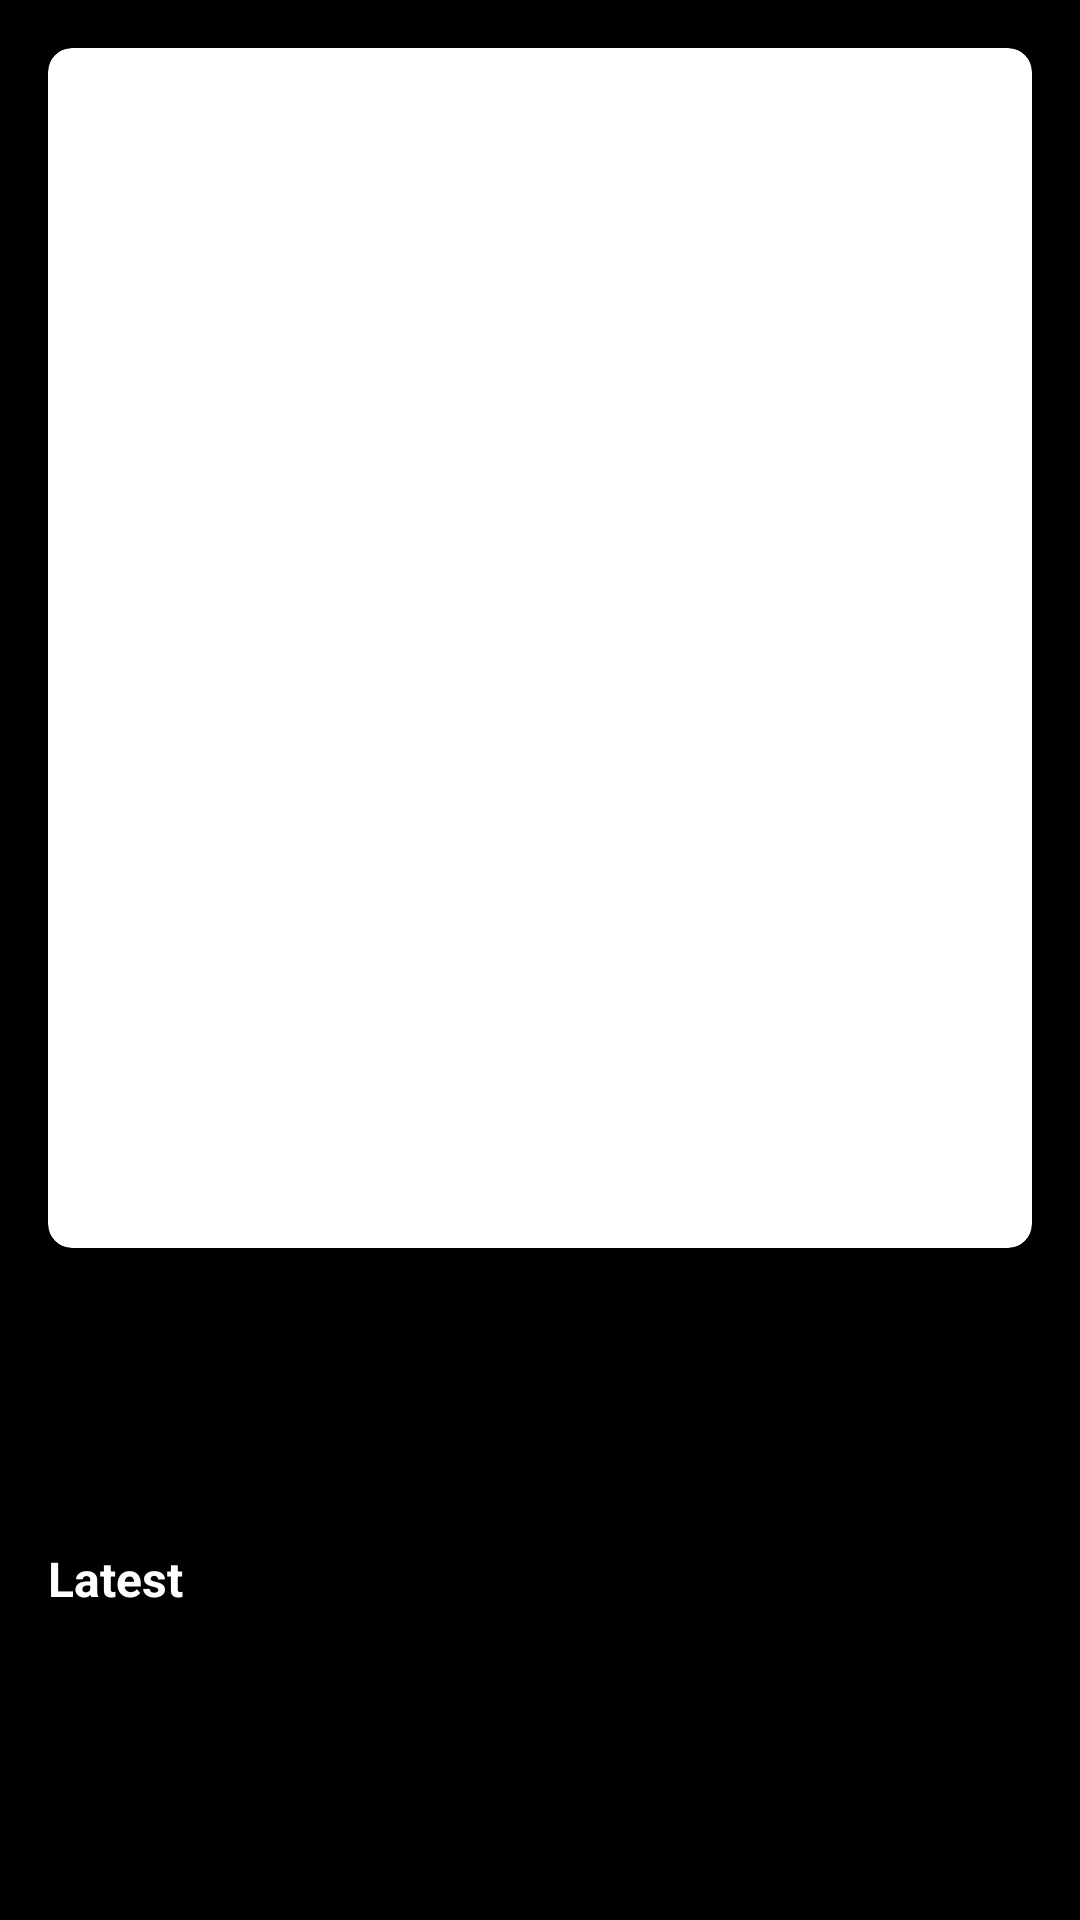

Layout XML and referenced resources for this Android screen:
<!-- AndroidManifest.xml: application theme Theme.Movie -->
<!-- res/layout/fragment_second2.xml -->
<?xml version="1.0" encoding="utf-8"?>
<androidx.core.widget.NestedScrollView xmlns:android="http://schemas.android.com/apk/res/android"
    xmlns:app="http://schemas.android.com/apk/res-auto"
    xmlns:tools="http://schemas.android.com/tools"
    android:layout_width="match_parent"
    android:background="@color/black"
    android:layout_height="match_parent">

    <androidx.constraintlayout.widget.ConstraintLayout
        android:layout_width="match_parent"
        android:layout_height="match_parent">

        <androidx.cardview.widget.CardView
            android:id="@+id/cv_image"
            app:cardCornerRadius="8dp"
            app:cardPreventCornerOverlap="false"
            app:layout_constraintStart_toStartOf="parent"
            app:layout_constraintEnd_toEndOf="parent"
            app:layout_constraintTop_toTopOf="parent"
            android:layout_margin="16dp"
            android:layout_width="0dp"
            android:layout_height="wrap_content">

            <ImageView
                android:id="@+id/imv_movie"
                android:adjustViewBounds="true"
                android:scaleType="fitXY"
                android:layout_width="match_parent"
                android:layout_height="400dp"/>

        </androidx.cardview.widget.CardView>

        <TextView
            android:layout_margin="16dp"
            android:id="@+id/tv_title"
            android:textStyle="bold"
            android:textSize="24dp"
            android:layout_width="0dp"
            android:textColor="@color/white"
            android:layout_height="wrap_content"
            android:layout_marginVertical="16dp"
            android:gravity="left"
            app:layout_constraintEnd_toEndOf="parent"
            app:layout_constraintStart_toStartOf="parent"
            app:layout_constraintTop_toBottomOf="@id/cv_image" />

        <TextView
            android:textSize="14dp"
            android:layout_margin="16dp"
            android:id="@+id/tv_description"
            android:layout_width="0dp"
            android:textColor="@color/white"
            android:layout_height="wrap_content"
            android:layout_marginVertical="16dp"
            app:layout_constraintEnd_toEndOf="parent"
            app:layout_constraintStart_toStartOf="parent"
            app:layout_constraintTop_toBottomOf="@id/tv_title" />


        <LinearLayout
            tools:visibility="visible"
            android:visibility="gone"
            android:layout_margin="16dp"
            android:id="@+id/ll_review"
            android:layout_width="0dp"
            android:orientation="vertical"
            android:layout_height="wrap_content"
            android:layout_marginVertical="16dp"
            app:layout_constraintEnd_toEndOf="parent"
            app:layout_constraintStart_toStartOf="parent"
            app:layout_constraintTop_toBottomOf="@id/tv_description" >

            <TextView
                android:text="Reviews : "
                android:textSize="12dp"
                android:textStyle="bold"
                android:layout_width="wrap_content"
                android:textColor="@color/white"
                android:layout_height="wrap_content"
                />

            <TextView
                android:id="@+id/tv_username"
                android:layout_marginTop="4dp"
                android:text="Reviews : "
                android:textSize="10dp"
                android:layout_width="wrap_content"
                android:textColor="@color/white"
                android:layout_height="wrap_content"/>

            <TextView
                android:id="@+id/tv_content"
                android:layout_marginTop="4dp"
                android:text="Reviews : "
                android:textSize="10dp"
                android:layout_width="wrap_content"
                android:textColor="@color/white"
                android:layout_height="wrap_content"/>


        </LinearLayout>

        <TextView
            android:textSize="16dp"
            android:textStyle="bold"
            android:layout_margin="16dp"
            android:id="@+id/tv_title_latest"
            android:layout_width="0dp"
            android:textColor="@color/white"
            android:layout_marginVertical="16dp"
            android:text="Latest"
            android:gravity="left"
            android:layout_height="wrap_content"
            app:layout_constraintEnd_toEndOf="parent"
            app:layout_constraintStart_toStartOf="parent"
            app:layout_constraintTop_toBottomOf="@id/ll_review" />


        <androidx.recyclerview.widget.RecyclerView
            android:id="@+id/rv_latest"
            app:layout_constraintBottom_toBottomOf="parent"
            android:layout_marginBottom="16dp"
            app:layout_constraintStart_toStartOf="parent"
            app:layout_constraintEnd_toEndOf="parent"
            app:layout_constraintTop_toBottomOf="@id/tv_title_latest"
            android:layout_width="match_parent"
            android:layout_marginTop="8dp"
            android:layout_marginHorizontal="16dp"
            android:layout_height="wrap_content"/>
    </androidx.constraintlayout.widget.ConstraintLayout>
</androidx.core.widget.NestedScrollView>
<!-- resources referenced by this layout -->
<resources>
  <style name="Theme.Movie" parent="Theme.AppCompat.Light.DarkActionBar">
          
          <item name="colorPrimary">@color/purple_500</item>
          <item name="colorPrimaryVariant">@color/purple_700</item>
          <item name="colorOnPrimary">@color/white</item>
          
          <item name="colorSecondary">@color/teal_200</item>
          <item name="colorSecondaryVariant">@color/teal_700</item>
          <item name="colorOnSecondary">@color/black</item>
          
          <item name="android:statusBarColor">@color/black</item>
          
          <item name="searchViewStyle">@style/Theme.Movie.MySearchView</item>
  
      </style>
  <style name="Theme.Movie.MySearchView" parent="Widget.AppCompat.Toolbar">
          <item name="editTextColor">#FFFFFF</item>
          <item name="searchIcon">@drawable/ic_search</item>
          <item name="closeIcon">@drawable/ic_menu</item>
          <item name="hintTextColor">@color/white</item>
          <item name="searchHintIcon">@drawable/ic_search</item>
      </style>
  <!-- drawable ic_search (drawable) -->
  <vector android:height="30dp" android:viewportHeight="16"
      android:viewportWidth="16" android:width="30dp" xmlns:android="http://schemas.android.com/apk/res/android">
      <path android:fillColor="#FFFFFF" android:fillType="evenOdd"
          android:pathData="M12.027,9.92L16,13.95 14,16l-4.075,-3.976A6.465,6.465 0,0 1,6.5 13C2.91,13 0,10.083 0,6.5 0,2.91 2.917,0 6.5,0 10.09,0 13,2.917 13,6.5a6.463,6.463 0,0 1,-0.973 3.42zM1.997,6.452c0,2.48 2.014,4.5 4.5,4.5 2.48,0 4.5,-2.015 4.5,-4.5 0,-2.48 -2.015,-4.5 -4.5,-4.5 -2.48,0 -4.5,2.014 -4.5,4.5z"
          android:strokeColor="#FFFFFF" android:strokeWidth="1"/>
  </vector>
  <!-- drawable ic_menu (drawable) -->
  <vector xmlns:android="http://schemas.android.com/apk/res/android"
      android:width="60dp"
      android:height="60dp"
      android:viewportWidth="30"
      android:viewportHeight="30">
    <path
        android:fillColor="#FF000000"
        android:pathData="M3,7A1,1 0,1 0,3 9L27,9A1,1 0,1 0,27 7L3,7zM3,14A1,1 0,1 0,3 16L27,16A1,1 0,1 0,27 14L3,14zM3,21A1,1 0,1 0,3 23L27,23A1,1 0,1 0,27 21L3,21z"/>
  </vector>
  <!-- not gathered from this repository: default colours our renderer supplied (Android Studio template values) -->
  <color name="purple_500">#FF6200EE</color>
  <color name="purple_700">#FF3700B3</color>
  <color name="teal_200">#FF03DAC5</color>
  <color name="teal_700">#FF018786</color>
  <color name="black">#FF000000</color>
  <color name="white">#FFFFFFFF</color>
</resources>
